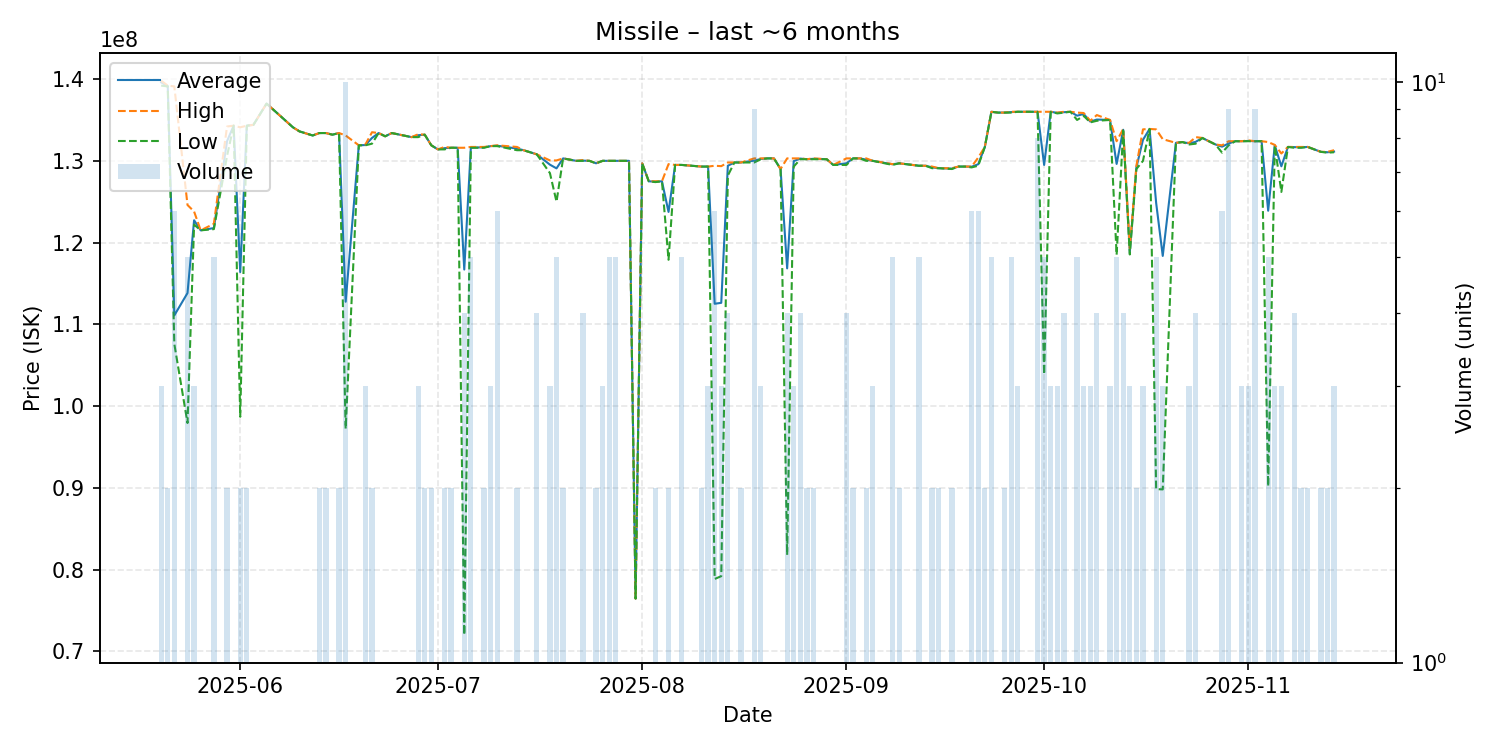

Values plotted in this chart, from the file beside it:
date, average, highest, lowest, order_count, volume
2025-05-20, 139600000, 139800000, 139200000, 3, 3
2025-05-21, 139150000, 139200000, 139100000, 2, 2
2025-05-22, 111100000, 139100000, 107600000, 5, 6
2025-05-24, 113836000, 124600000, 97940000, 5, 5
2025-05-25, 122733333, 123800000, 122200000, 3, 3
2025-05-26, 121500000, 121500000, 121500000, 1, 1
2025-05-28, 121780000, 122300000, 121650000, 5, 5
2025-05-30, 132400000, 134200000, 130600000, 2, 2
2025-05-31, 134300000, 134300000, 134300000, 1, 1
2025-06-01, 116400000, 134100000, 98700000, 2, 2
2025-06-02, 134300000, 134300000, 134300000, 2, 2
2025-06-03, 134400000, 134400000, 134400000, 1, 1
2025-06-05, 137000000, 137000000, 137000000, 1, 1
2025-06-09, 134100000, 134100000, 134100000, 1, 1
2025-06-10, 133600000, 133600000, 133600000, 1, 1
2025-06-12, 133100000, 133100000, 133100000, 1, 1
2025-06-13, 133400000, 133400000, 133400000, 2, 2
2025-06-14, 133400000, 133400000, 133400000, 2, 2
2025-06-15, 133200000, 133200000, 133200000, 1, 1
2025-06-16, 133400000, 133400000, 133400000, 2, 2
2025-06-17, 112770000, 133100000, 97250000, 8, 10
2025-06-19, 131900000, 131900000, 131900000, 1, 1
2025-06-20, 131933333, 132000000, 131900000, 3, 3
2025-06-21, 132800000, 133500000, 132100000, 2, 2
2025-06-22, 133400000, 133400000, 133400000, 1, 1
2025-06-23, 133000000, 133000000, 133000000, 1, 1
2025-06-24, 133400000, 133400000, 133400000, 1, 1
2025-06-27, 132900000, 132900000, 132900000, 1, 1
2025-06-28, 133133333, 133250000, 132900000, 3, 3
2025-06-29, 133200000, 133200000, 133200000, 2, 2
2025-06-30, 131900000, 131900000, 131900000, 1, 2
2025-07-01, 131400000, 131400000, 131400000, 1, 1
2025-07-02, 131550000, 131700000, 131400000, 2, 2
2025-07-03, 131600000, 131600000, 131600000, 2, 2
2025-07-04, 131600000, 131600000, 131600000, 1, 1
2025-07-05, 116707500, 131600000, 72030000, 3, 4
2025-07-06, 131620000, 131700000, 131600000, 5, 5
2025-07-08, 131650000, 131700000, 131600000, 2, 2
2025-07-09, 131800000, 131800000, 131800000, 2, 3
2025-07-10, 131850000, 131900000, 131800000, 6, 6
2025-07-13, 131500000, 131700000, 131300000, 2, 2
2025-07-14, 131300000, 131300000, 131300000, 1, 1
2025-07-16, 130800000, 130800000, 130800000, 4, 4
2025-07-18, 129533333, 130050000, 128500000, 3, 3
2025-07-19, 129080000, 130050000, 125000000, 5, 5
2025-07-20, 130300000, 130300000, 130300000, 2, 2
2025-07-22, 130000000, 130000000, 130000000, 1, 1
2025-07-23, 130025000, 130100000, 130000000, 4, 4
2025-07-24, 130000000, 130000000, 130000000, 1, 1
2025-07-25, 129700000, 129700000, 129700000, 2, 2
2025-07-26, 130000000, 130000000, 130000000, 3, 3
2025-07-27, 130000000, 130000000, 130000000, 5, 5
2025-07-28, 130000000, 130000000, 130000000, 4, 5
2025-07-29, 130000000, 130000000, 130000000, 1, 1
2025-07-30, 130000000, 130000000, 130000000, 1, 1
2025-07-31, 76470000, 76470000, 76470000, 1, 1
2025-08-01, 129700000, 129700000, 129700000, 1, 1
2025-08-02, 127500000, 127500000, 127500000, 1, 1
2025-08-03, 127450000, 127500000, 127400000, 2, 2
2025-08-04, 127500000, 127500000, 127500000, 1, 1
... 89 more rows
